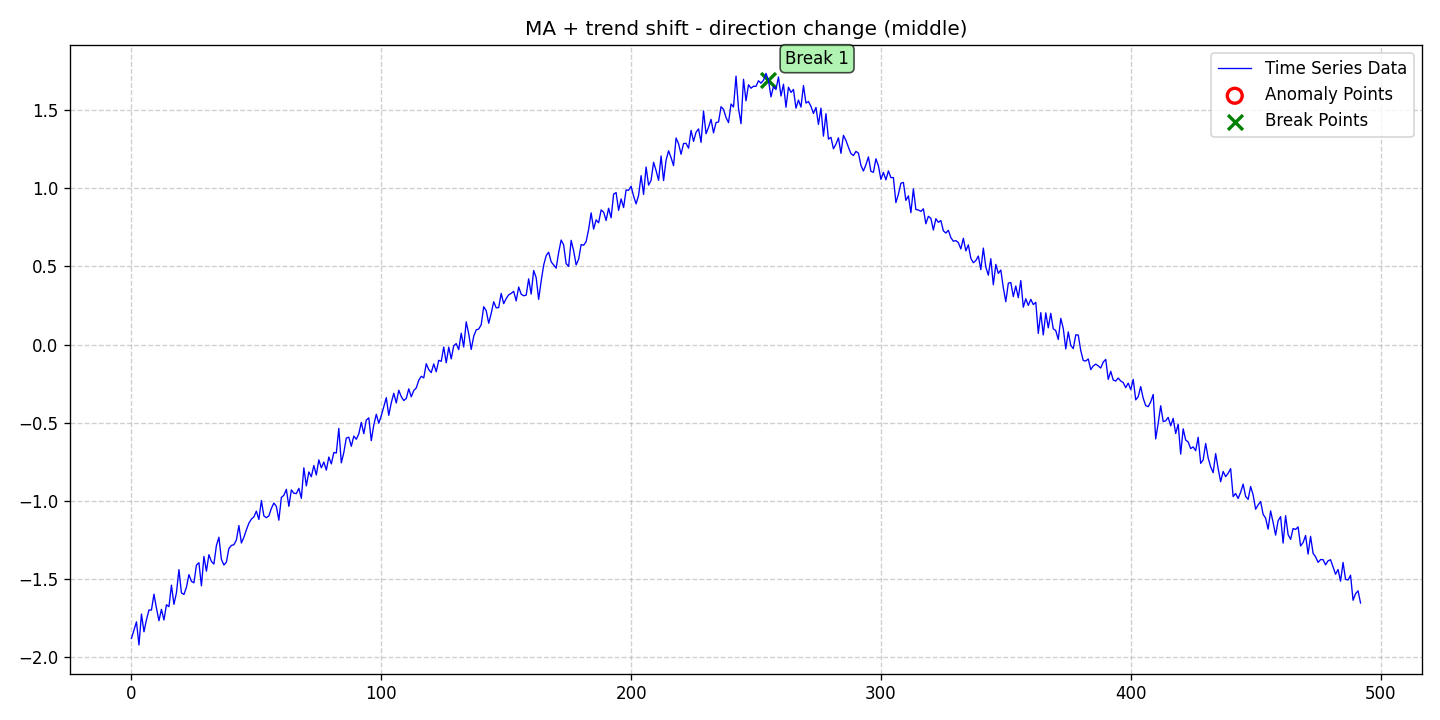

Data behind this chart, as committed beside it:
date, data, stationary, det_lin_up, det_lin_down, det_quad, det_cubic, det_exp, det_damped, stoc_trend, volatility, single_seas, multiple_seas, point_anom_single, point_anom_multi, collect_anom, context_anom, mean_shift, var_shift, trend_shift, point_anom_count, point_anom_location, point_anom_point, collect_anom_count
2020-01-01, -1.878, 0, 0, 0, 0, 0, 0, 0, 0, 0, 0, 0, 0, 0, 0, 0, 0, 0, 1, 0, none, , 0
2020-01-02, -1.825, 0, 0, 0, 0, 0, 0, 0, 0, 0, 0, 0, 0, 0, 0, 0, 0, 0, 1, 0, none, , 0
2020-01-03, -1.773, 0, 0, 0, 0, 0, 0, 0, 0, 0, 0, 0, 0, 0, 0, 0, 0, 0, 1, 0, none, , 0
2020-01-04, -1.921, 0, 0, 0, 0, 0, 0, 0, 0, 0, 0, 0, 0, 0, 0, 0, 0, 0, 1, 0, none, , 0
2020-01-05, -1.723, 0, 0, 0, 0, 0, 0, 0, 0, 0, 0, 0, 0, 0, 0, 0, 0, 0, 1, 0, none, , 0
2020-01-06, -1.836, 0, 0, 0, 0, 0, 0, 0, 0, 0, 0, 0, 0, 0, 0, 0, 0, 0, 1, 0, none, , 0
2020-01-07, -1.759, 0, 0, 0, 0, 0, 0, 0, 0, 0, 0, 0, 0, 0, 0, 0, 0, 0, 1, 0, none, , 0
2020-01-08, -1.697, 0, 0, 0, 0, 0, 0, 0, 0, 0, 0, 0, 0, 0, 0, 0, 0, 0, 1, 0, none, , 0
2020-01-09, -1.697, 0, 0, 0, 0, 0, 0, 0, 0, 0, 0, 0, 0, 0, 0, 0, 0, 0, 1, 0, none, , 0
2020-01-10, -1.596, 0, 0, 0, 0, 0, 0, 0, 0, 0, 0, 0, 0, 0, 0, 0, 0, 0, 1, 0, none, , 0
2020-01-11, -1.685, 0, 0, 0, 0, 0, 0, 0, 0, 0, 0, 0, 0, 0, 0, 0, 0, 0, 1, 0, none, , 0
2020-01-12, -1.766, 0, 0, 0, 0, 0, 0, 0, 0, 0, 0, 0, 0, 0, 0, 0, 0, 0, 1, 0, none, , 0
2020-01-13, -1.693, 0, 0, 0, 0, 0, 0, 0, 0, 0, 0, 0, 0, 0, 0, 0, 0, 0, 1, 0, none, , 0
2020-01-14, -1.761, 0, 0, 0, 0, 0, 0, 0, 0, 0, 0, 0, 0, 0, 0, 0, 0, 0, 1, 0, none, , 0
2020-01-15, -1.663, 0, 0, 0, 0, 0, 0, 0, 0, 0, 0, 0, 0, 0, 0, 0, 0, 0, 1, 0, none, , 0
2020-01-16, -1.676, 0, 0, 0, 0, 0, 0, 0, 0, 0, 0, 0, 0, 0, 0, 0, 0, 0, 1, 0, none, , 0
2020-01-17, -1.539, 0, 0, 0, 0, 0, 0, 0, 0, 0, 0, 0, 0, 0, 0, 0, 0, 0, 1, 0, none, , 0
2020-01-18, -1.661, 0, 0, 0, 0, 0, 0, 0, 0, 0, 0, 0, 0, 0, 0, 0, 0, 0, 1, 0, none, , 0
2020-01-19, -1.587, 0, 0, 0, 0, 0, 0, 0, 0, 0, 0, 0, 0, 0, 0, 0, 0, 0, 1, 0, none, , 0
2020-01-20, -1.439, 0, 0, 0, 0, 0, 0, 0, 0, 0, 0, 0, 0, 0, 0, 0, 0, 0, 1, 0, none, , 0
2020-01-21, -1.587, 0, 0, 0, 0, 0, 0, 0, 0, 0, 0, 0, 0, 0, 0, 0, 0, 0, 1, 0, none, , 0
2020-01-22, -1.598, 0, 0, 0, 0, 0, 0, 0, 0, 0, 0, 0, 0, 0, 0, 0, 0, 0, 1, 0, none, , 0
2020-01-23, -1.552, 0, 0, 0, 0, 0, 0, 0, 0, 0, 0, 0, 0, 0, 0, 0, 0, 0, 1, 0, none, , 0
2020-01-24, -1.471, 0, 0, 0, 0, 0, 0, 0, 0, 0, 0, 0, 0, 0, 0, 0, 0, 0, 1, 0, none, , 0
2020-01-25, -1.514, 0, 0, 0, 0, 0, 0, 0, 0, 0, 0, 0, 0, 0, 0, 0, 0, 0, 1, 0, none, , 0
2020-01-26, -1.523, 0, 0, 0, 0, 0, 0, 0, 0, 0, 0, 0, 0, 0, 0, 0, 0, 0, 1, 0, none, , 0
2020-01-27, -1.41, 0, 0, 0, 0, 0, 0, 0, 0, 0, 0, 0, 0, 0, 0, 0, 0, 0, 1, 0, none, , 0
2020-01-28, -1.394, 0, 0, 0, 0, 0, 0, 0, 0, 0, 0, 0, 0, 0, 0, 0, 0, 0, 1, 0, none, , 0
2020-01-29, -1.542, 0, 0, 0, 0, 0, 0, 0, 0, 0, 0, 0, 0, 0, 0, 0, 0, 0, 1, 0, none, , 0
2020-01-30, -1.355, 0, 0, 0, 0, 0, 0, 0, 0, 0, 0, 0, 0, 0, 0, 0, 0, 0, 1, 0, none, , 0
2020-01-31, -1.449, 0, 0, 0, 0, 0, 0, 0, 0, 0, 0, 0, 0, 0, 0, 0, 0, 0, 1, 0, none, , 0
2020-02-01, -1.343, 0, 0, 0, 0, 0, 0, 0, 0, 0, 0, 0, 0, 0, 0, 0, 0, 0, 1, 0, none, , 0
2020-02-02, -1.387, 0, 0, 0, 0, 0, 0, 0, 0, 0, 0, 0, 0, 0, 0, 0, 0, 0, 1, 0, none, , 0
2020-02-03, -1.403, 0, 0, 0, 0, 0, 0, 0, 0, 0, 0, 0, 0, 0, 0, 0, 0, 0, 1, 0, none, , 0
2020-02-04, -1.285, 0, 0, 0, 0, 0, 0, 0, 0, 0, 0, 0, 0, 0, 0, 0, 0, 0, 1, 0, none, , 0
2020-02-05, -1.232, 0, 0, 0, 0, 0, 0, 0, 0, 0, 0, 0, 0, 0, 0, 0, 0, 0, 1, 0, none, , 0
2020-02-06, -1.373, 0, 0, 0, 0, 0, 0, 0, 0, 0, 0, 0, 0, 0, 0, 0, 0, 0, 1, 0, none, , 0
2020-02-07, -1.409, 0, 0, 0, 0, 0, 0, 0, 0, 0, 0, 0, 0, 0, 0, 0, 0, 0, 1, 0, none, , 0
2020-02-08, -1.39, 0, 0, 0, 0, 0, 0, 0, 0, 0, 0, 0, 0, 0, 0, 0, 0, 0, 1, 0, none, , 0
2020-02-09, -1.304, 0, 0, 0, 0, 0, 0, 0, 0, 0, 0, 0, 0, 0, 0, 0, 0, 0, 1, 0, none, , 0
2020-02-10, -1.284, 0, 0, 0, 0, 0, 0, 0, 0, 0, 0, 0, 0, 0, 0, 0, 0, 0, 1, 0, none, , 0
2020-02-11, -1.28, 0, 0, 0, 0, 0, 0, 0, 0, 0, 0, 0, 0, 0, 0, 0, 0, 0, 1, 0, none, , 0
2020-02-12, -1.249, 0, 0, 0, 0, 0, 0, 0, 0, 0, 0, 0, 0, 0, 0, 0, 0, 0, 1, 0, none, , 0
2020-02-13, -1.157, 0, 0, 0, 0, 0, 0, 0, 0, 0, 0, 0, 0, 0, 0, 0, 0, 0, 1, 0, none, , 0
2020-02-14, -1.269, 0, 0, 0, 0, 0, 0, 0, 0, 0, 0, 0, 0, 0, 0, 0, 0, 0, 1, 0, none, , 0
2020-02-15, -1.232, 0, 0, 0, 0, 0, 0, 0, 0, 0, 0, 0, 0, 0, 0, 0, 0, 0, 1, 0, none, , 0
2020-02-16, -1.184, 0, 0, 0, 0, 0, 0, 0, 0, 0, 0, 0, 0, 0, 0, 0, 0, 0, 1, 0, none, , 0
2020-02-17, -1.142, 0, 0, 0, 0, 0, 0, 0, 0, 0, 0, 0, 0, 0, 0, 0, 0, 0, 1, 0, none, , 0
2020-02-18, -1.116, 0, 0, 0, 0, 0, 0, 0, 0, 0, 0, 0, 0, 0, 0, 0, 0, 0, 1, 0, none, , 0
2020-02-19, -1.102, 0, 0, 0, 0, 0, 0, 0, 0, 0, 0, 0, 0, 0, 0, 0, 0, 0, 1, 0, none, , 0
2020-02-20, -1.065, 0, 0, 0, 0, 0, 0, 0, 0, 0, 0, 0, 0, 0, 0, 0, 0, 0, 1, 0, none, , 0
2020-02-21, -1.118, 0, 0, 0, 0, 0, 0, 0, 0, 0, 0, 0, 0, 0, 0, 0, 0, 0, 1, 0, none, , 0
2020-02-22, -0.9971, 0, 0, 0, 0, 0, 0, 0, 0, 0, 0, 0, 0, 0, 0, 0, 0, 0, 1, 0, none, , 0
2020-02-23, -1.095, 0, 0, 0, 0, 0, 0, 0, 0, 0, 0, 0, 0, 0, 0, 0, 0, 0, 1, 0, none, , 0
2020-02-24, -1.107, 0, 0, 0, 0, 0, 0, 0, 0, 0, 0, 0, 0, 0, 0, 0, 0, 0, 1, 0, none, , 0
2020-02-25, -1.095, 0, 0, 0, 0, 0, 0, 0, 0, 0, 0, 0, 0, 0, 0, 0, 0, 0, 1, 0, none, , 0
2020-02-26, -1.047, 0, 0, 0, 0, 0, 0, 0, 0, 0, 0, 0, 0, 0, 0, 0, 0, 0, 1, 0, none, , 0
2020-02-27, -1.013, 0, 0, 0, 0, 0, 0, 0, 0, 0, 0, 0, 0, 0, 0, 0, 0, 0, 1, 0, none, , 0
2020-02-28, -1.035, 0, 0, 0, 0, 0, 0, 0, 0, 0, 0, 0, 0, 0, 0, 0, 0, 0, 1, 0, none, , 0
2020-02-29, -1.123, 0, 0, 0, 0, 0, 0, 0, 0, 0, 0, 0, 0, 0, 0, 0, 0, 0, 1, 0, none, , 0
... 433 more rows
